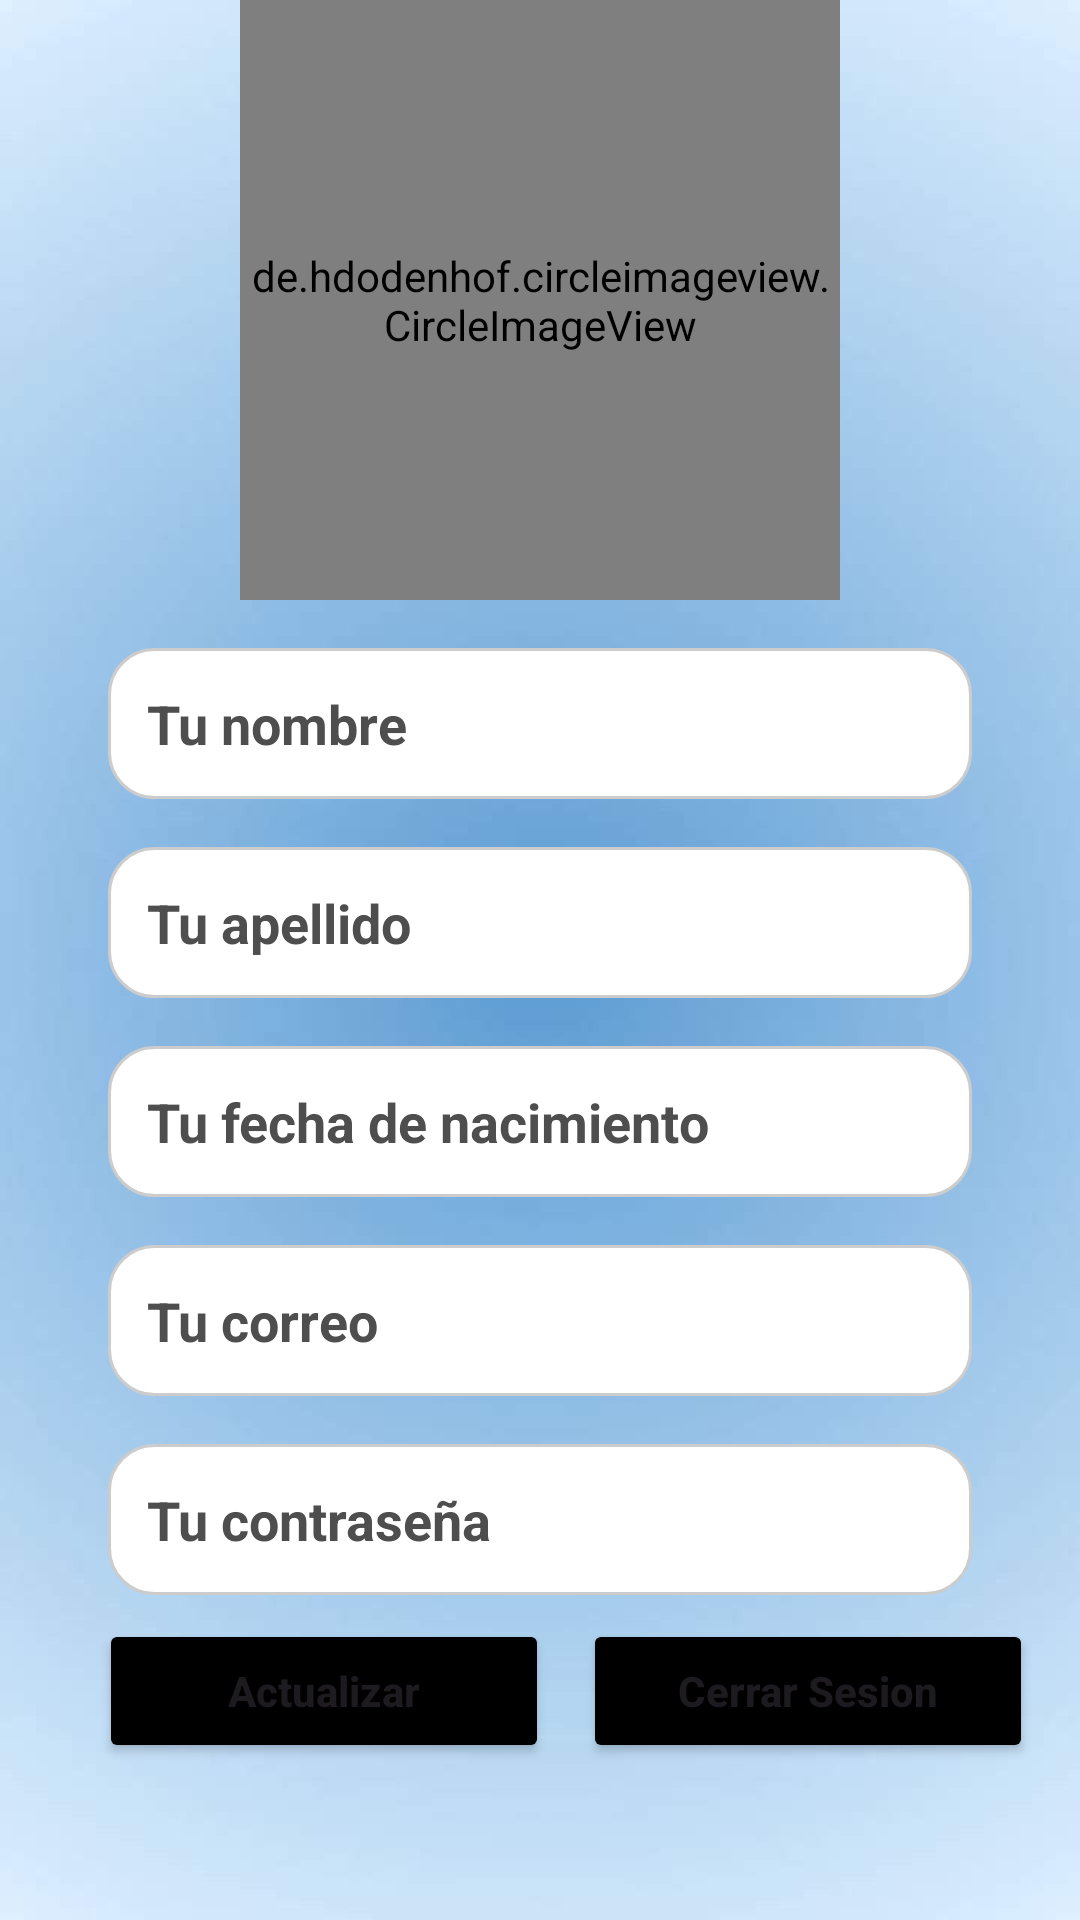

The Android layout XML behind this screen, and the referenced resources:
<!-- AndroidManifest.xml: application theme Theme.Avalon -->
<!-- res/layout/fragment_profile.xml -->
<androidx.constraintlayout.widget.ConstraintLayout xmlns:android="http://schemas.android.com/apk/res/android"
    xmlns:app="http://schemas.android.com/apk/res-auto"
    xmlns:tools="http://schemas.android.com/tools"
    android:layout_width="match_parent"
    android:layout_height="match_parent"
    android:background="@drawable/menus"
    tools:context=".ui.profile.ProfileFragment">

    <de.hdodenhof.circleimageview.CircleImageView
        android:id="@+id/profile_img"
        android:layout_width="200dp"
        android:layout_height="200dp"
        android:src="@drawable/usuario"
        app:civ_border_color="#FF000000"
        app:civ_border_width="2dp"
        app:layout_constraintBottom_toTopOf="@+id/profile_nombre"
        app:layout_constraintEnd_toEndOf="parent"
        app:layout_constraintHorizontal_bias="0.5"
        app:layout_constraintStart_toStartOf="parent"
        app:layout_constraintTop_toTopOf="parent" />

    <EditText
        android:id="@+id/profile_nombre"
        android:layout_width="0dp"
        android:layout_height="wrap_content"
        android:layout_marginTop="16dp"
        android:background="@drawable/rounded"
        android:fontFamily="sans-serif"
        android:hint="Tu nombre"
        android:padding="13dp"
        android:textColorHint="#4E4E4E"
        android:textStyle="bold"
        app:layout_constraintEnd_toEndOf="parent"
        app:layout_constraintStart_toStartOf="parent"
        app:layout_constraintTop_toBottomOf="@+id/profile_img"
        app:layout_constraintWidth_percent="0.8" />

    <EditText
        android:id="@+id/profile_apellido"
        android:layout_width="0dp"
        android:layout_height="wrap_content"
        android:layout_marginTop="16dp"
        android:background="@drawable/rounded"
        android:fontFamily="sans-serif"
        android:hint="Tu apellido"
        android:padding="13dp"
        android:textColorHint="#4E4E4E"
        android:textStyle="bold"
        app:layout_constraintEnd_toEndOf="parent"
        app:layout_constraintStart_toStartOf="parent"
        app:layout_constraintTop_toBottomOf="@+id/profile_nombre"
        app:layout_constraintWidth_percent="0.8" />

    <EditText
        android:id="@+id/profile_fnacimiento"
        android:layout_width="0dp"
        android:layout_height="wrap_content"
        android:layout_marginTop="16dp"
        android:background="@drawable/rounded"
        android:fontFamily="sans-serif"
        android:hint="Tu fecha de nacimiento"
        android:padding="13dp"
        android:textColorHint="#4E4E4E"
        android:textStyle="bold"
        app:layout_constraintEnd_toEndOf="parent"
        app:layout_constraintStart_toStartOf="parent"
        app:layout_constraintTop_toBottomOf="@+id/profile_apellido"
        app:layout_constraintWidth_percent="0.8" />

    <EditText
        android:id="@+id/profile_email"
        android:layout_width="0dp"
        android:layout_height="wrap_content"
        android:layout_marginTop="16dp"
        android:background="@drawable/rounded"
        android:fontFamily="sans-serif"
        android:hint="Tu correo"
        android:padding="13dp"
        android:textColorHint="#4E4E4E"
        android:textStyle="bold"
        app:layout_constraintEnd_toEndOf="parent"
        app:layout_constraintStart_toStartOf="parent"
        app:layout_constraintTop_toBottomOf="@+id/profile_fnacimiento"
        app:layout_constraintWidth_percent="0.8" />

    <EditText
        android:id="@+id/profile_contraseña"
        android:layout_width="0dp"
        android:layout_height="wrap_content"
        android:layout_marginTop="16dp"
        android:background="@drawable/rounded"
        android:fontFamily="sans-serif"
        android:hint="Tu contraseña"
        android:padding="13dp"
        android:textColorHint="#4E4E4E"
        android:textStyle="bold"
        app:layout_constraintEnd_toEndOf="parent"
        app:layout_constraintStart_toStartOf="parent"
        app:layout_constraintTop_toBottomOf="@+id/profile_email"
        app:layout_constraintWidth_percent="0.8" />

    <Button
        android:id="@+id/update_profile"
        android:layout_width="150dp"
        android:layout_height="wrap_content"
        android:layout_marginTop="8dp"
        android:backgroundTint="@color/black"
        android:padding="14dp"
        android:text="Actualizar"
        android:textAllCaps="false"
        android:textStyle="bold"
        app:layout_constraintEnd_toEndOf="parent"
        app:layout_constraintHorizontal_bias="0.157"
        app:layout_constraintStart_toStartOf="parent"
        app:layout_constraintTop_toBottomOf="@+id/profile_contraseña" />

    <Button
        android:id="@+id/logoff_profile"
        android:layout_width="150dp"
        android:layout_height="wrap_content"
        android:layout_marginTop="8dp"
        android:backgroundTint="@color/black"
        android:padding="14dp"
        android:text="Cerrar Sesion"
        android:textAllCaps="false"
        android:textStyle="bold"
        app:layout_constraintEnd_toEndOf="parent"
        app:layout_constraintHorizontal_bias="0.414"
        app:layout_constraintStart_toEndOf="@+id/update_profile"
        app:layout_constraintTop_toBottomOf="@+id/profile_contraseña" />

</androidx.constraintlayout.widget.ConstraintLayout>
<!-- resources referenced by this layout -->
<resources>
  <color name="black">#FF000000</color>
  <!-- drawable menus: jpg bitmap (drawable, 12245 bytes) -->
  <!-- drawable rounded (drawable) -->
  <?xml version="1.0" encoding="utf-8"?>
  <shape xmlns:android="http://schemas.android.com/apk/res/android">
      <solid android:color="@color/white" /> 
      <corners android:radius="15dp" /> 
      <stroke android:width="1dp" android:color="#ccc" /> 
  </shape>
  <style name="Theme.Avalon" parent="Base.Theme.Avalon" />
  <color name="white">#FFFFFFFF</color>
  <style name="Base.Theme.Avalon" parent="Theme.Material3.DayNight.NoActionBar">
          
          
          <item name="android:statusBarColor">@color/white</item>
      </style>
</resources>
